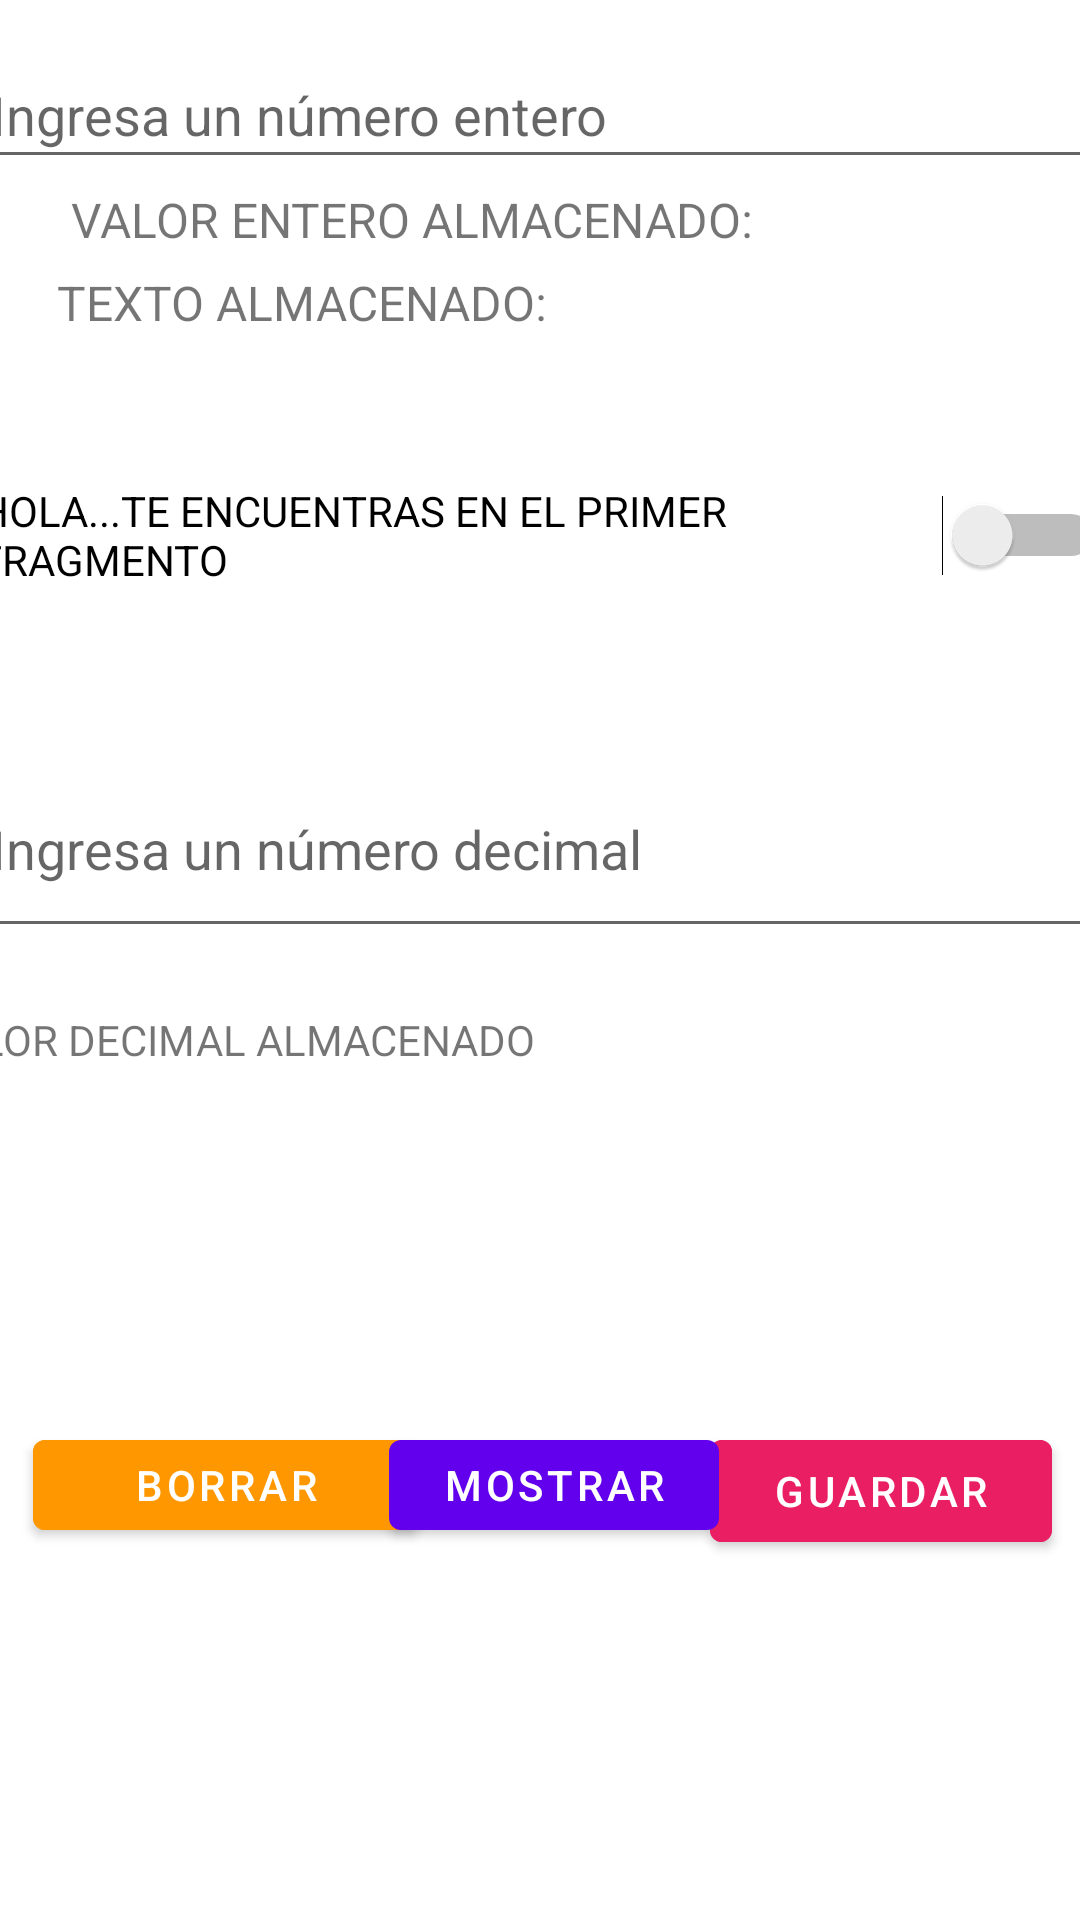

Layout XML and referenced resources for this Android screen:
<!-- AndroidManifest.xml: application theme Theme.TareaPreferenciasKotlin -->
<!-- res/layout/fragment_first.xml -->
<?xml version="1.0" encoding="utf-8"?>
<androidx.constraintlayout.widget.ConstraintLayout xmlns:android="http://schemas.android.com/apk/res/android"
    xmlns:app="http://schemas.android.com/apk/res-auto"
    xmlns:tools="http://schemas.android.com/tools"
    android:layout_width="match_parent"
    android:layout_height="match_parent"
    tools:context=".FirstFragment">

    <TextView
        android:id="@+id/lblentero"
        android:layout_width="250dp"
        android:layout_height="34dp"
        android:layout_marginEnd="69dp"
        android:text="VALOR ENTERO ALMACENADO:"
        android:textAlignment="center"
        android:textSize="16sp"
        app:layout_constraintBottom_toBottomOf="parent"
        app:layout_constraintEnd_toEndOf="parent"
        app:layout_constraintHorizontal_bias="0.293"
        app:layout_constraintStart_toStartOf="parent"
        app:layout_constraintTop_toTopOf="parent"
        app:layout_constraintVertical_bias="0.103" />

    <EditText
        android:id="@+id/txtingresoentero"
        android:layout_width="375dp"
        android:layout_height="46dp"
        android:ems="10"
        android:hint="Ingresa un número entero"
        android:inputType="numberSigned"
        app:layout_constraintBottom_toBottomOf="parent"
        app:layout_constraintEnd_toEndOf="parent"
        app:layout_constraintStart_toStartOf="parent"
        app:layout_constraintTop_toTopOf="parent"
        app:layout_constraintVertical_bias="0.023" />

    <TextView
        android:id="@+id/txtresultadoentero"
        android:layout_width="72dp"
        android:layout_height="32dp"
        android:layout_marginTop="55dp"
        android:layout_marginEnd="16dp"
        android:layout_marginBottom="624dp"
        app:layout_constraintBottom_toBottomOf="parent"
        app:layout_constraintEnd_toEndOf="parent"
        app:layout_constraintHorizontal_bias="0.531"
        app:layout_constraintStart_toEndOf="@+id/lblentero"
        app:layout_constraintTop_toTopOf="@+id/txtingresoentero"
        app:layout_constraintVertical_bias="0.071" />

    <EditText
        android:id="@+id/txttexto"
        android:layout_width="375dp"
        android:layout_height="40dp"
        android:layout_marginTop="51dp"
        android:layout_marginBottom="572dp"
        android:ems="10"
        android:hint="Ingresa un texto"
        android:inputType="textPersonName"
        app:layout_constraintBottom_toBottomOf="parent"
        app:layout_constraintEnd_toEndOf="parent"
        app:layout_constraintHorizontal_bias="0.686"
        app:layout_constraintStart_toStartOf="parent"
        app:layout_constraintTop_toTopOf="@+id/lblentero"
        app:layout_constraintVertical_bias="0.166" />

    <TextView
        android:id="@+id/lbltexto"
        android:layout_width="167dp"
        android:layout_height="38dp"
        android:layout_marginBottom="512dp"
        android:text="TEXTO ALMACENADO:"
        android:textSize="16sp"
        app:layout_constraintBottom_toBottomOf="parent"
        app:layout_constraintEnd_toEndOf="parent"
        app:layout_constraintHorizontal_bias="0.098"
        app:layout_constraintStart_toStartOf="parent" />

    <TextView
        android:id="@+id/txtresultadotexto"
        android:layout_width="189dp"
        android:layout_height="38dp"
        android:layout_marginEnd="16dp"
        android:layout_marginBottom="512dp"
        app:layout_constraintBottom_toBottomOf="parent"
        app:layout_constraintEnd_toEndOf="parent"
        app:layout_constraintHorizontal_bias="1.0"
        app:layout_constraintStart_toEndOf="@+id/lbltexto" />

    <Switch
        android:id="@+id/txtboolean"
        android:layout_width="375dp"
        android:layout_height="51dp"
        android:layout_marginTop="63dp"
        android:layout_marginBottom="460dp"
        android:text="HOLA...TE ENCUENTRAS EN EL PRIMER FRAGMENTO"
        android:textAlignment="viewStart"
        app:layout_constraintBottom_toBottomOf="parent"
        app:layout_constraintEnd_toEndOf="parent"
        app:layout_constraintStart_toStartOf="parent"
        app:layout_constraintTop_toTopOf="@+id/txtresultadotexto"
        app:layout_constraintVertical_bias="0.0" />

    <EditText
        android:id="@+id/txtingresodecimal"
        android:layout_width="375dp"
        android:layout_height="69dp"
        android:layout_marginBottom="324dp"
        android:ems="10"
        android:hint="Ingresa un número decimal"
        android:inputType="numberDecimal"
        app:layout_constraintBottom_toBottomOf="parent"
        app:layout_constraintEnd_toEndOf="parent"
        app:layout_constraintHorizontal_bias="0.509"
        app:layout_constraintStart_toStartOf="parent" />

    <TextView
        android:id="@+id/lbldecimal"
        android:layout_width="220dp"
        android:layout_height="63dp"
        android:layout_marginEnd="164dp"
        android:layout_marginBottom="240dp"
        android:text="VALOR DECIMAL ALMACENADO"
        app:layout_constraintBottom_toBottomOf="parent"
        app:layout_constraintEnd_toEndOf="parent" />

    <TextView
        android:id="@+id/txtresultadodecimal"
        android:layout_width="118dp"
        android:layout_height="62dp"
        android:layout_marginEnd="24dp"
        android:layout_marginBottom="240dp"
        app:layout_constraintBottom_toBottomOf="parent"
        app:layout_constraintEnd_toEndOf="parent"
        app:layout_constraintHorizontal_bias="0.954"
        app:layout_constraintStart_toEndOf="@+id/lbldecimal" />

    <Button
        android:id="@+id/btnborrar"
        android:layout_width="129dp"
        android:layout_height="42dp"
        android:layout_marginBottom="124dp"
        android:backgroundTint="#FF9800"
        android:text="BORRAR"
        app:layout_constraintBottom_toBottomOf="parent"
        app:layout_constraintEnd_toEndOf="parent"
        app:layout_constraintHorizontal_bias="0.047"
        app:layout_constraintStart_toStartOf="parent" />

    <Button
        android:id="@+id/btnguardar"
        android:layout_width="114dp"
        android:layout_height="46dp"
        android:layout_marginBottom="120dp"
        android:backgroundTint="#E91E63"
        android:text="GUARDAR"
        app:layout_constraintBottom_toBottomOf="parent"
        app:layout_constraintEnd_toEndOf="parent"
        app:layout_constraintHorizontal_bias="0.962"
        app:layout_constraintStart_toStartOf="parent" />

    <Button
        android:id="@+id/btnmostrar"
        android:layout_width="110dp"
        android:layout_height="42dp"
        android:layout_marginBottom="124dp"
        android:text="MOSTRAR"
        app:layout_constraintBottom_toBottomOf="parent"
        app:layout_constraintEnd_toEndOf="parent"
        app:layout_constraintHorizontal_bias="0.518"
        app:layout_constraintStart_toStartOf="parent" />

</androidx.constraintlayout.widget.ConstraintLayout>
<!-- resources referenced by this layout -->
<resources>
  <style name="Theme.TareaPreferenciasKotlin" parent="Theme.MaterialComponents.DayNight.DarkActionBar">
          
          <item name="colorPrimary">@color/purple_500</item>
          <item name="colorPrimaryVariant">@color/purple_700</item>
          <item name="colorOnPrimary">@color/white</item>
          
          <item name="colorSecondary">@color/teal_200</item>
          <item name="colorSecondaryVariant">@color/teal_700</item>
          <item name="colorOnSecondary">@color/black</item>
          
          <item name="android:statusBarColor">?attr/colorPrimaryVariant</item>
          
      </style>
  <!-- not gathered from this repository: default colours our renderer supplied (Android Studio template values) -->
  <color name="purple_500">#FF6200EE</color>
  <color name="purple_700">#FF3700B3</color>
  <color name="teal_200">#FF03DAC5</color>
  <color name="teal_700">#FF018786</color>
  <color name="black">#FF000000</color>
  <color name="white">#FFFFFFFF</color>
</resources>
